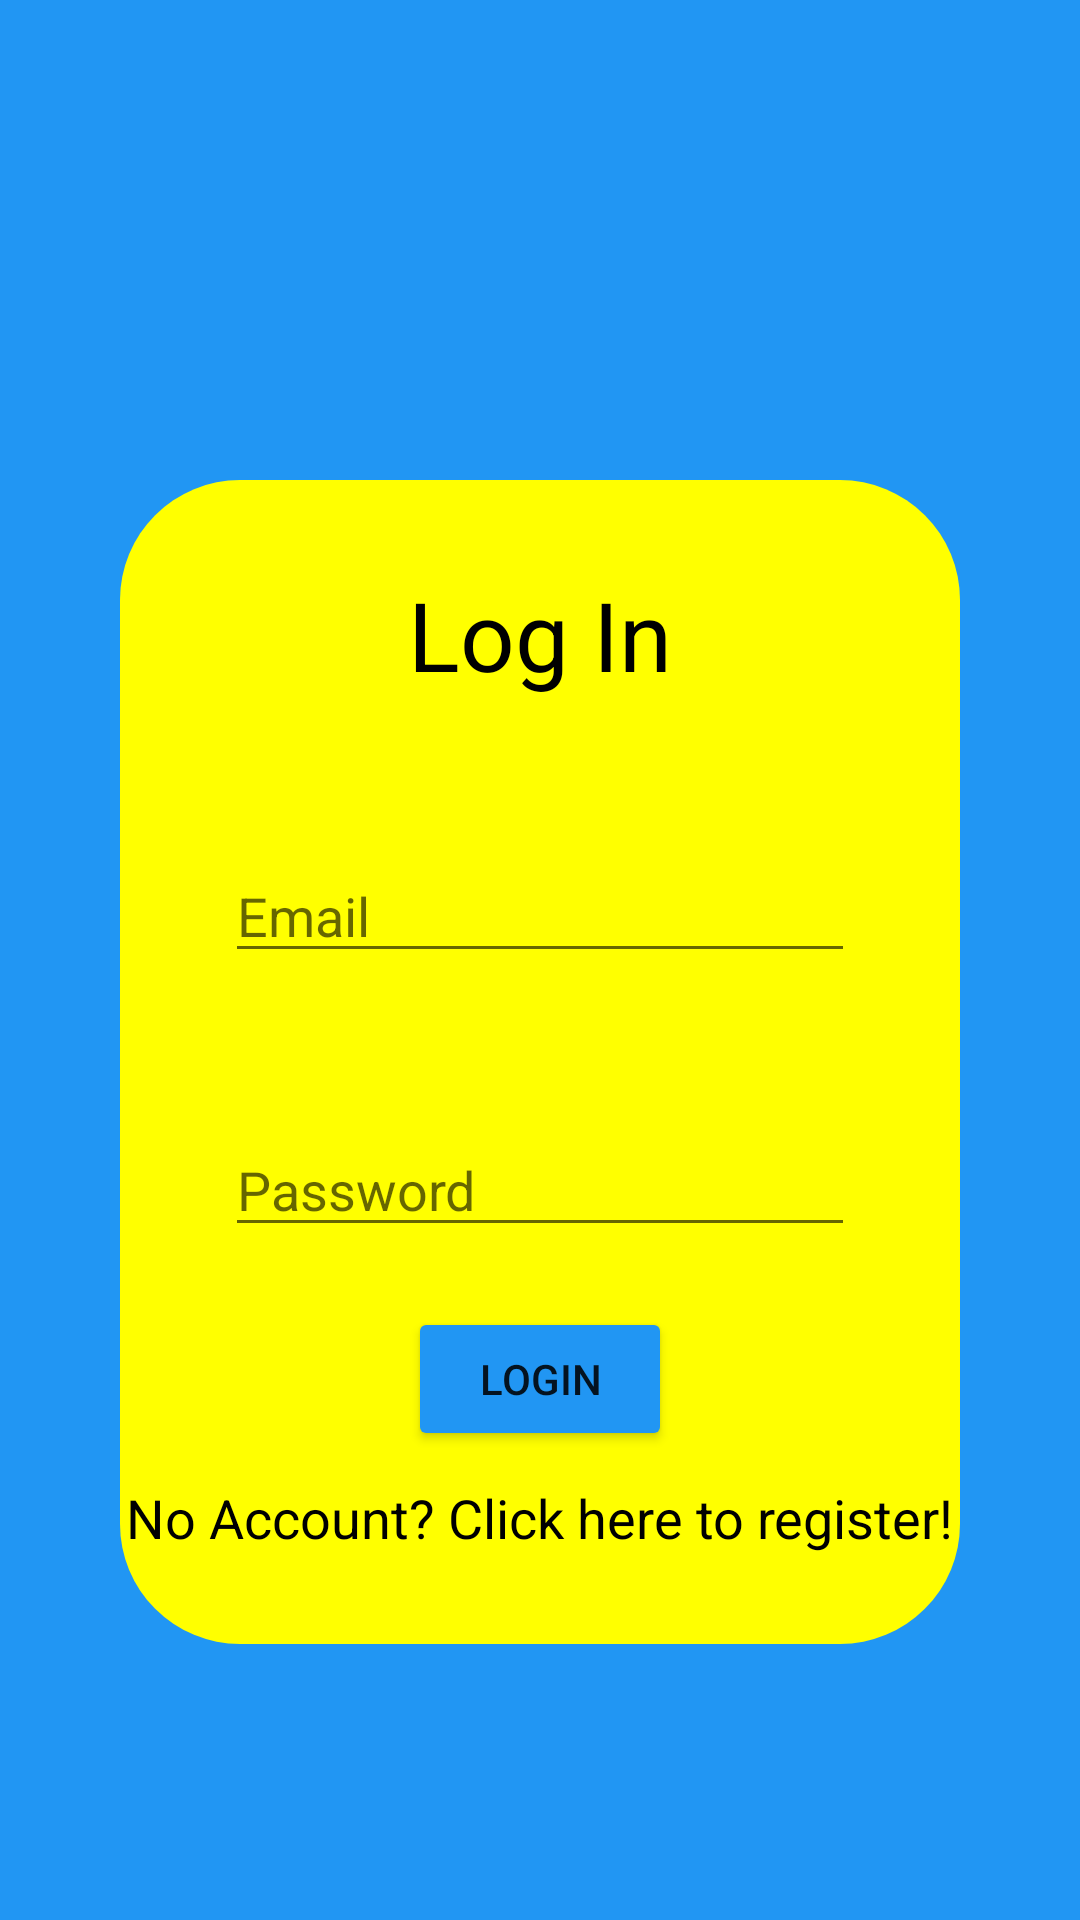

Here is an Android app screen rendered from its layout file. Give the layout XML and the strings, colors and styles it references.
<!-- AndroidManifest.xml: application theme Theme.PocketMenu -->
<!-- res/layout/fragment_login.xml -->
<?xml version="1.0" encoding="utf-8"?>
<FrameLayout xmlns:android="http://schemas.android.com/apk/res/android"
    xmlns:app="http://schemas.android.com/apk/res-auto"
    xmlns:tools="http://schemas.android.com/tools"
    android:layout_width="match_parent"
    android:layout_height="match_parent"
    tools:context=".LoginFragment">

    <androidx.constraintlayout.widget.ConstraintLayout
        android:layout_width="match_parent"
        android:layout_height="match_parent"
        android:background="#2196F3">

        <androidx.constraintlayout.widget.ConstraintLayout
            android:layout_width="match_parent"
            android:layout_height="wrap_content"
            android:layout_marginStart="40dp"
            android:layout_marginTop="160dp"
            android:layout_marginEnd="40dp"
            android:layout_marginBottom="160dp"
            android:background="@drawable/rounded_bg"
            android:paddingTop="20sp"
            android:paddingBottom="30sp"
            app:layout_constraintBottom_toBottomOf="parent"
            app:layout_constraintEnd_toEndOf="parent"
            app:layout_constraintHorizontal_bias="1.0"
            app:layout_constraintStart_toStartOf="parent"
            app:layout_constraintTop_toTopOf="parent"
            app:layout_constraintVertical_bias="0.0">

            <TextView
                android:id="@+id/textViewActive"
                android:layout_width="wrap_content"
                android:layout_height="wrap_content"
                android:layout_marginTop="10dp"
                android:text="Log In"
                android:textColor="#000000"
                android:textSize="32sp"
                app:layout_constraintEnd_toEndOf="parent"
                app:layout_constraintStart_toStartOf="parent"
                app:layout_constraintTop_toTopOf="parent" />

            <EditText
                android:id="@+id/txtRegisterEmail"
                android:layout_width="wrap_content"
                android:layout_height="wrap_content"
                android:layout_marginTop="50dp"
                android:ems="10"
                android:hint="Email"
                android:inputType="textPersonName"
                app:layout_constraintEnd_toEndOf="parent"
                app:layout_constraintStart_toStartOf="parent"
                app:layout_constraintTop_toBottomOf="@+id/textViewActive" />

            <EditText
                android:id="@+id/txtRegisterPassword"
                android:layout_width="wrap_content"
                android:layout_height="wrap_content"
                android:layout_marginTop="50dp"
                android:ems="10"
                android:hint="Password"
                android:inputType="textPassword"
                app:layout_constraintEnd_toEndOf="parent"
                app:layout_constraintStart_toStartOf="parent"
                app:layout_constraintTop_toBottomOf="@+id/txtRegisterEmail" />

            <Button
                android:id="@+id/btnResiter"
                android:layout_width="wrap_content"
                android:layout_height="wrap_content"
                android:layout_marginTop="20dp"
                android:backgroundTint="#2196F3"
                android:text="Login"
                app:layout_constraintEnd_toEndOf="parent"
                app:layout_constraintStart_toStartOf="parent"
                app:layout_constraintTop_toBottomOf="@+id/txtRegisterPassword" />

            <TextView
                android:id="@+id/lblRegister"
                android:layout_width="wrap_content"
                android:layout_height="wrap_content"
                android:layout_marginTop="10dp"
                android:text="No Account? Click here to register!"
                android:textColor="#000000"
                android:textSize="18sp"
                app:layout_constraintBottom_toBottomOf="parent"
                app:layout_constraintEnd_toEndOf="parent"
                app:layout_constraintStart_toStartOf="parent"
                app:layout_constraintTop_toBottomOf="@+id/btnResiter" />
        </androidx.constraintlayout.widget.ConstraintLayout>
    </androidx.constraintlayout.widget.ConstraintLayout>
</FrameLayout>
<!-- resources referenced by this layout -->
<resources>
  <!-- drawable rounded_bg (drawable) -->
  <?xml version="1.0" encoding="UTF-8"?>
  <shape xmlns:android="http://schemas.android.com/apk/res/android">
      <solid android:color="#FFFF00"/>
  
      <padding android:left="1dp"
          android:top="1dp"
          android:right="1dp"
          android:bottom="1dp"
          />
  
      <corners android:bottomRightRadius="40dp" android:bottomLeftRadius="40dp"
          android:topLeftRadius="40dp" android:topRightRadius="40dp"/>
  </shape>
  <style name="Theme.PocketMenu" parent="Theme.MaterialComponents.DayNight.DarkActionBar">
          
          <item name="colorPrimary">@color/purple_500</item>
          <item name="colorPrimaryVariant">@color/purple_700</item>
          <item name="colorOnPrimary">@color/white</item>
          
          <item name="colorSecondary">@color/teal_200</item>
          <item name="colorSecondaryVariant">@color/teal_700</item>
          <item name="colorOnSecondary">@color/black</item>
          
          <item name="android:statusBarColor" tools:targetApi="l">?attr/colorPrimaryVariant</item>
          
      </style>
  <!-- not gathered from this repository: default colours our renderer supplied (Android Studio template values) -->
  <color name="purple_500">#FF6200EE</color>
  <color name="purple_700">#FF3700B3</color>
  <color name="teal_200">#FF03DAC5</color>
  <color name="teal_700">#FF018786</color>
  <color name="black">#FF000000</color>
  <color name="white">#FFFFFFFF</color>
</resources>
